Labelled photos from "dataset", an image-classification folder in JuuuuuJu/EECampEdu. The possible labels are: down gesture, left gesture, null no gesture, palm gesture, right gesture, rock gesture, stone gesture, thumb gesture.

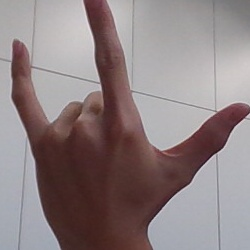
Label: rock gesture

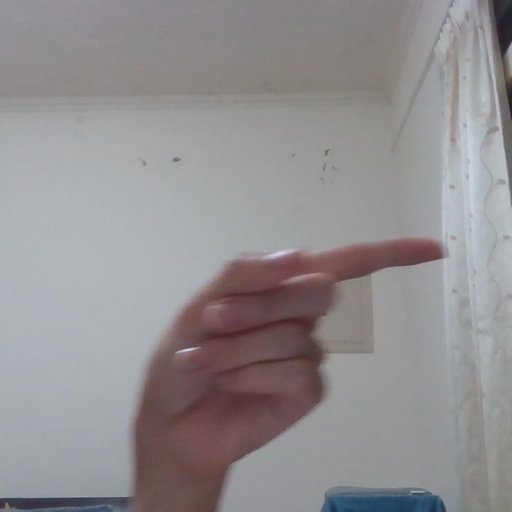
Label: right gesture

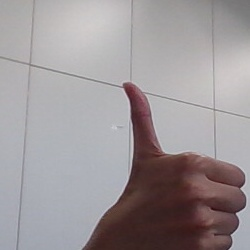
Label: thumb gesture

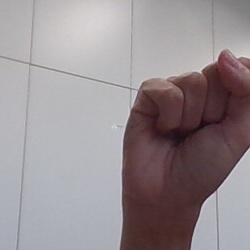
Label: stone gesture

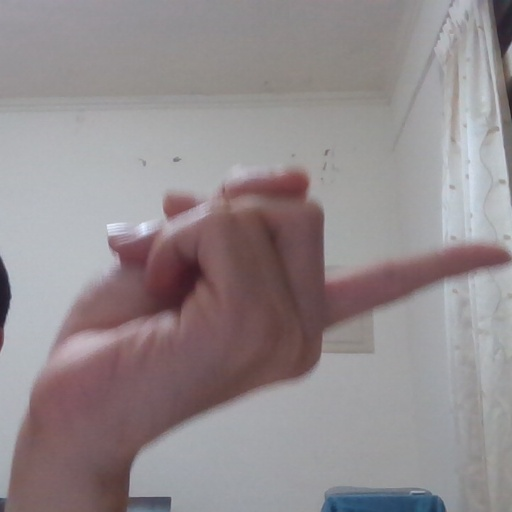
Label: right gesture

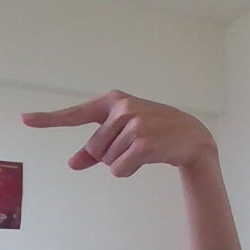
Label: left gesture
